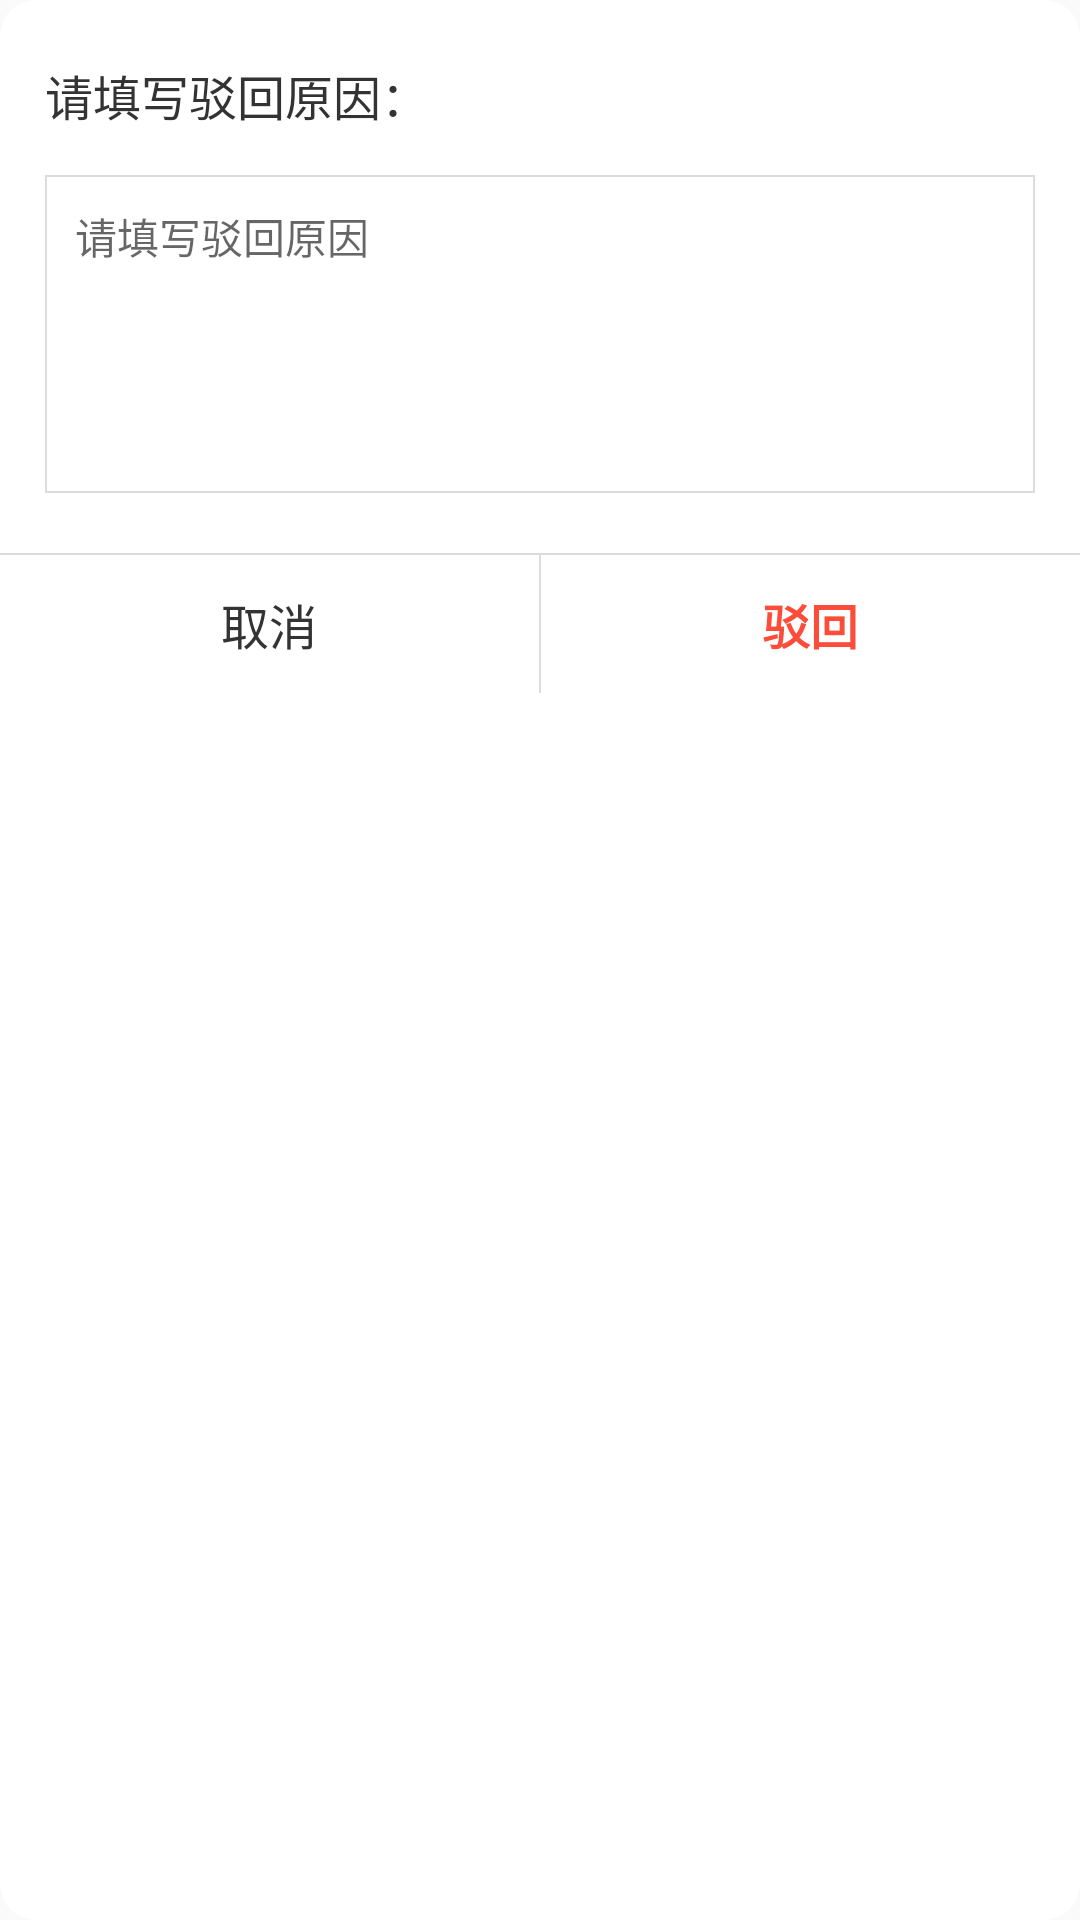

Here is an Android app screen rendered from its layout file. Give the layout XML and the strings, colors and styles it references.
<!-- AndroidManifest.xml: application theme AppTheme -->
<!-- res/layout/dialog_layout_reject_remark.xml -->
<?xml version="1.0" encoding="utf-8"?>
<LinearLayout xmlns:android="http://schemas.android.com/apk/res/android"
    android:layout_width="match_parent"
    android:layout_height="wrap_content"
    android:background="@drawable/bg_alert_dialog"
    android:orientation="vertical">

    <TextView
        android:id="@+id/tv_title"
        android:layout_width="match_parent"
        android:layout_height="wrap_content"
        android:layout_marginLeft="15dp"
        android:layout_marginRight="15dp"
        android:layout_marginTop="20dp"
        android:text="请填写驳回原因："
        android:textColor="@color/txt_black"
        android:textSize="16sp" />


    <EditText
        android:id="@+id/dialog_layout_reject_remark_et"
        android:layout_width="match_parent"
        android:layout_height="wrap_content"
        android:layout_marginLeft="15dp"
        android:layout_marginRight="15dp"
        android:layout_marginTop="15dp"
        android:background="@drawable/form_frame_shape"
        android:gravity="top"
        android:hint="请填写驳回原因"
        android:maxLines="8"
        android:minLines="5"
        android:padding="10dp"
        android:textColor="@color/txt_black"
        android:textSize="14sp" />

    <LinearLayout
        android:id="@+id/dialog_layout_cordon_et_l"
        android:layout_width="match_parent"
        android:layout_height="wrap_content"
        android:layout_marginLeft="15dp"
        android:layout_marginRight="15dp"
        android:layout_marginTop="15dp"
        android:background="@drawable/form_frame_shape"
        android:gravity="center_vertical"
        android:orientation="horizontal"
        android:padding="10dp"
        android:visibility="gone">

        <EditText
            android:id="@+id/dialog_layout_cordon_et"
            android:layout_width="0dp"
            android:layout_height="wrap_content"
            android:paddingRight="30dp"
            android:layout_weight="1"
            android:background="@color/colorWhite"
            android:gravity="right"
            android:hint="请填写预算警告值"
            android:inputType="number"
            android:maxLength="2"
            android:maxLines="1"
            android:textColor="@color/txt_black"
            android:textSize="14sp" />

        <ImageView
            android:layout_width="20dp"
            android:layout_height="20dp"
            android:src="@mipmap/ic_percentage_number" />
    </LinearLayout>

    <View
        android:layout_width="match_parent"
        android:layout_height="0.5dp"
        android:layout_marginTop="20dp"
        android:background="@color/colorTitleDivider" />

    <LinearLayout
        android:layout_width="match_parent"
        android:layout_height="46dp"
        android:orientation="horizontal">

        <TextView
            android:id="@+id/tv_negative"
            android:layout_width="0dp"
            android:layout_height="match_parent"
            android:layout_weight="1"
            android:background="@android:color/transparent"
            android:gravity="center"
            android:text="取消"
            android:textColor="@color/colorPrimaryTitle"
            android:textSize="16sp" />

        <View
            android:id="@+id/btn_divider"
            android:layout_width="0.5dp"
            android:layout_height="match_parent"
            android:background="@color/colorTitleDivider" />

        <TextView
            android:id="@+id/tv_positive"
            android:layout_width="0dp"
            android:layout_height="match_parent"
            android:layout_weight="1"
            android:background="@android:color/transparent"
            android:gravity="center"
            android:text="驳回"
            android:textColor="@color/colorRed"
            android:textSize="16sp"
            android:textStyle="bold" />

    </LinearLayout>

</LinearLayout>
<!-- resources referenced by this layout -->
<resources>
  <color name="colorPrimaryTitle">#333333</color>
  <color name="colorRed">#FB4D3A</color>
  <color name="colorTitleDivider">#DCDCDC</color>
  <color name="colorWhite">#FFFFFF</color>
  <color name="txt_black">#333333</color>
  <!-- drawable bg_alert_dialog (drawable) -->
  <?xml version="1.0" encoding="utf-8"?>
  <shape xmlns:android="http://schemas.android.com/apk/res/android"
         android:shape="rectangle">
      <corners android:radius="12dp"/>
      <solid android:color="@color/colorWhite"/>
  
  </shape>
  <!-- drawable form_frame_shape (drawable) -->
  <?xml version="1.0" encoding="utf-8"?>
  <shape xmlns:android="http://schemas.android.com/apk/res/android">
      <solid android:color="@color/colorWhite"/>
      <stroke
          android:width="0.5dp"
          android:color="@color/colorTitleDivider"/>
  </shape>
  <!-- mipmap ic_percentage_number: png bitmap (mipmap-xhdpi, 3248 bytes) -->
  <style name="AppTheme" parent="Theme.AppCompat.Light.DarkActionBar">
          
          <item name="colorPrimary">@color/colorPrimary</item>
          <item name="colorPrimaryDark">@color/colorPrimaryDark</item>
          <item name="colorAccent">@color/colorAccent</item>
      </style>
  <color name="colorPrimary">#2ea67f</color>
  <color name="colorPrimaryDark">#2ea67f</color>
  <color name="colorAccent">#2ea67f</color>
</resources>
